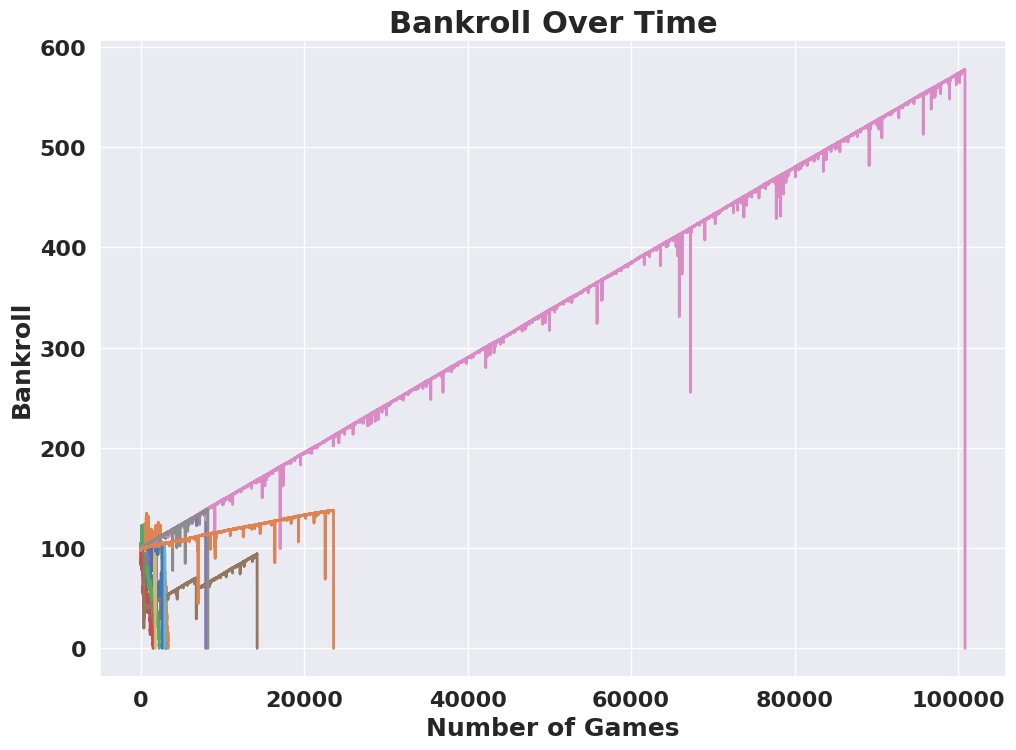

Write the Python code that produced this figure.
"""Betting strategies for Roulette and plots associated with the strategies"""

import random
import matplotlib.pyplot as plt
import seaborn as sns
sns.set(rc={"figure.figsize": (11.7, 8.27)})


def main():
    """Main function"""
    bankroll = 100
    always_red(bankroll)
    print(plot_table1())
    martingale(bankroll)
    fibonacci_strategy(bankroll)
    print(plot_table2())
    print(plot_table3())


def always_red(bankroll):
    """Returns the strategy for betting red every time"""
    bankroll = 100
    pockets = ["Red"] * 18 + ["Black"] * 18 + ["Green"] * 2
    bankroll_history = []
    while bankroll > 0:
        roll = random.choice(pockets)
        if roll == "Red":
            bankroll += 1
        else:
            bankroll -= 1
        bankroll_history.append(bankroll)
    return bankroll_history


def martingale(bankroll):
    """Returns the strategy for using martingale in Roulette every time"""
    bet = 0.01
    pockets = ["Red"] * 18 + ["Black"] * 18 + ["Green"] * 2
    bankroll_history = []
    while bankroll > 0:
        if bet > bankroll:
            bet = bankroll
        roll = random.choice(pockets)
        if roll == "Red":
            bankroll += bet
            bet = 0.01
        else:
            bankroll -= bet
            bet *= 2
        bankroll_history.append(bankroll)
    return bankroll_history


def fibonacci(num):
    """Returns the fibonacci sequence"""
    if num == 1 or num == 2:
        return 1
    else:
        return fibonacci(num - 1) + fibonacci(num - 2)


def fibonacci_strategy(bankroll):
    """Returns the fibonacci sequence as an algorithm"""
    fibonacci_number = 1
    pockets = ["Red"] * 18 + ["Black"] * 18 + ["Green"] * 2
    bankroll_history = []
    while bankroll > 0:
        bet = fibonacci(fibonacci_number) * 0.01
        if bet > bankroll:
            bet = bankroll
        roll = random.choice(pockets)
        if roll == "Red":
            bankroll += bet
            fibonacci_number = max(fibonacci_number - 2, 1)
        else:
            bankroll -= bet
            fibonacci_number += 1
        bankroll_history.append(bankroll)
    return bankroll_history


def plot_table1():
    """Plots the results of the algorithm."""
    for i in range(4):
        plt.plot(always_red(bankroll=100), linewidth=2)

    plt.xlabel("Number of Games", fontsize=18, fontweight="bold")
    plt.ylabel("Bankroll", fontsize=18, fontweight="bold")
    plt.xticks(fontsize=16, fontweight="bold")
    plt.yticks(fontsize=16, fontweight="bold")
    plt.title("Bankroll Over Time", fontsize=22, fontweight="bold")


def plot_table2():
    """Plots the results of the marting algorithm."""
    for i in range(4):
        plt.plot(martingale(bankroll=100), linewidth=2)

    plt.xlabel("Number of Games", fontsize=18, fontweight="bold")
    plt.ylabel("Bankroll", fontsize=18, fontweight="bold")
    plt.xticks(fontsize=16, fontweight="bold")
    plt.yticks(fontsize=16, fontweight="bold")
    plt.title("Bankroll Over Time", fontsize=22, fontweight="bold")


def plot_table3():
    """Plots the results of the fibonacci_number"""
    for i in range(4):
        plt.plot(fibonacci_strategy(bankroll=100), linewidth=2)

    plt.xlabel("Number of Games", fontsize=18, fontweight="bold")
    plt.ylabel("Bankroll", fontsize=18, fontweight="bold")
    plt.xticks(fontsize=16, fontweight="bold")
    plt.yticks(fontsize=16, fontweight="bold")
    plt.title("Bankroll Over Time", fontsize=22, fontweight="bold")


if __name__ == "__main__":
    main()
